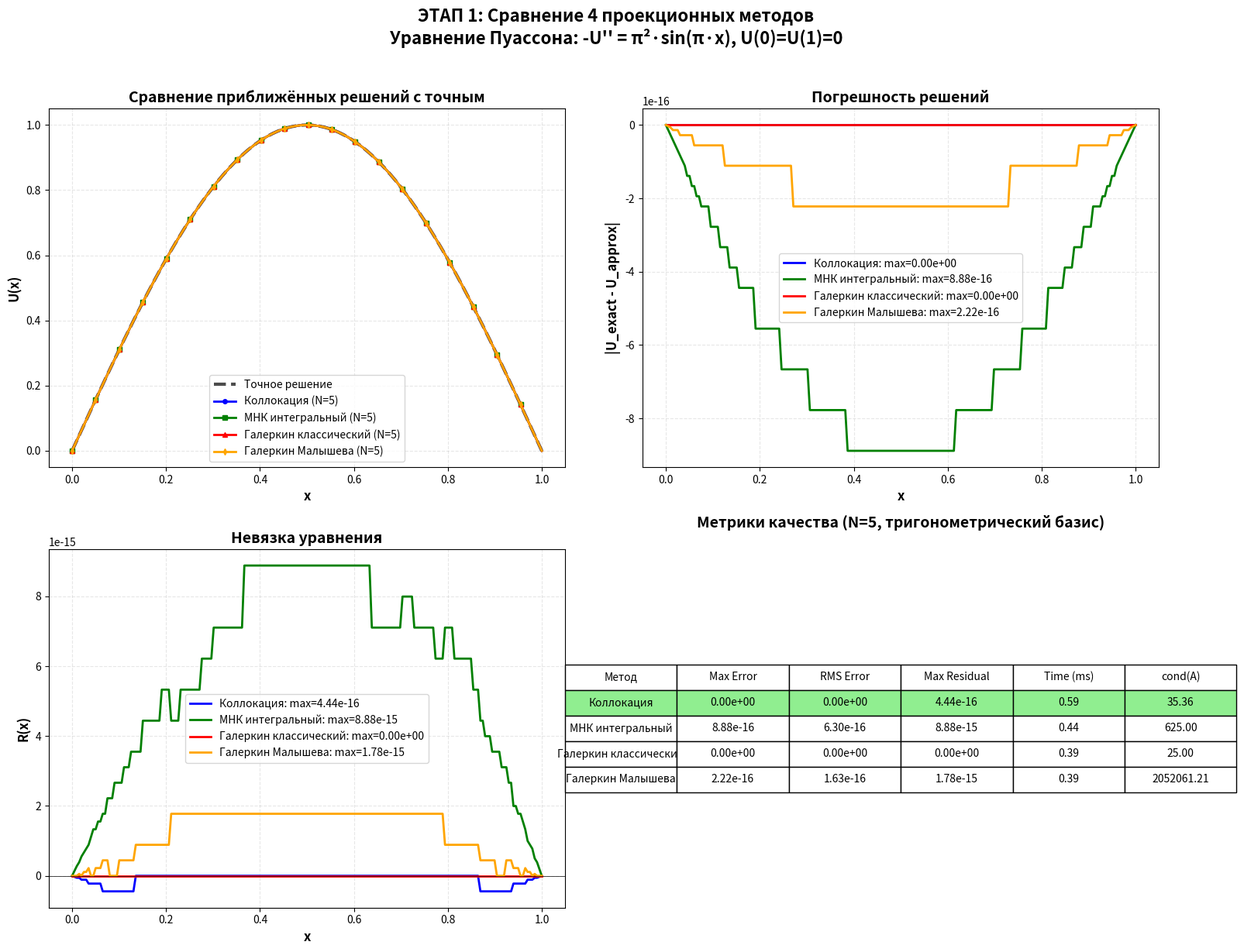

Recreate this plot in Python.
#!/usr/bin/env python3
# -*- coding: utf-8 -*-
"""
ЭТАП 1: Базовый эксперимент
Сравнение 4 проекционных методов на уравнении Пуассона
N = 5, тригонометрический базис
"""

import numpy as np
import matplotlib.pyplot as plt
from scipy.special import legendre, chebyt
from scipy.linalg import solve
import time
import csv
from datetime import datetime


# ============================================================================
# БАЗИСНЫЕ ФУНКЦИИ
# ============================================================================

class BasisFunctions:
    """Класс для генерации базисных функций и их производных"""

    @staticmethod
    def trigonometric(x, k):
        """Тригонометрический базис: φ_k(x) = sin(k·π·x)"""
        return np.sin(k * np.pi * x)

    @staticmethod
    def trigonometric_deriv1(x, k):
        """Первая производная: φ'_k(x) = k·π·cos(k·π·x)"""
        return k * np.pi * np.cos(k * np.pi * x)

    @staticmethod
    def trigonometric_deriv2(x, k):
        """Вторая производная: φ''_k(x) = -(k·π)²·sin(k·π·x)"""
        return -(k * np.pi) ** 2 * np.sin(k * np.pi * x)

    @staticmethod
    def legendre(x, k):
        """Базис Лежандра: φ_k(x) = x(1-x)·P_k(2x-1)"""
        P_k = legendre(k)
        return x * (1 - x) * P_k(2 * x - 1)

    @staticmethod
    def chebyshev(x, k):
        """Базис Чебышева: φ_k(x) = x(1-x)·T_k(2x-1)"""
        T_k = chebyt(k)
        return x * (1 - x) * T_k(2 * x - 1)

    @staticmethod
    def get_basis(name, x, k):
        """Получить базисную функцию по имени"""
        if name == 'trig':
            return BasisFunctions.trigonometric(x, k)
        elif name == 'legendre':
            return BasisFunctions.legendre(x, k)
        elif name == 'chebyshev':
            return BasisFunctions.chebyshev(x, k)
        else:
            raise ValueError(f"Неизвестный базис: {name}")

    @staticmethod
    def get_basis_deriv2(name, x, k):
        """Получить вторую производную базисной функции"""
        if name == 'trig':
            return BasisFunctions.trigonometric_deriv2(x, k)
        else:
            # Численное дифференцирование для других базисов
            h = 1e-6
            phi_plus = BasisFunctions.get_basis(name, x + h, k)
            phi_minus = BasisFunctions.get_basis(name, x - h, k)
            phi_center = BasisFunctions.get_basis(name, x, k)
            return (phi_plus - 2 * phi_center + phi_minus) / (h ** 2)


# ============================================================================
# ТЕСТОВЫЕ УРАВНЕНИЯ
# ============================================================================

class TestEquations:
    """Класс с тестовыми уравнениями"""

    @staticmethod
    def poisson_f(x):
        """Правая часть уравнения Пуассона: -U'' = π²·sin(π·x)"""
        return np.pi ** 2 * np.sin(np.pi * x)

    @staticmethod
    def poisson_exact(x):
        """Точное решение: U(x) = sin(π·x)"""
        return np.sin(np.pi * x)

    @staticmethod
    def poisson_bc():
        """Граничные условия: U(0) = 0, U(1) = 0"""
        return 0.0, 0.0


# ============================================================================
# ПРОЕКЦИОННЫЕ МЕТОДЫ
# ============================================================================

class ProjectionMethods:
    """Класс с реализацией 4 проекционных методов"""

    def __init__(self, n_funcs=5, basis_type='trig'):
        """
        Parameters:
        -----------
        n_funcs : int - количество базисных функций
        basis_type : str - 'trig', 'legendre', 'chebyshev'
        """
        self.n_funcs = n_funcs
        self.basis_type = basis_type
        self.coefficients = None
        self.matrix_A = None
        self.condition_number = None

    def _build_basis_matrix(self, x_points, deriv_order=0):
        """Построить матрицу базисных функций или их производных"""
        n = len(x_points)
        Phi = np.zeros((n, self.n_funcs))
        for k in range(1, self.n_funcs + 1):
            if deriv_order == 0:
                Phi[:, k - 1] = BasisFunctions.get_basis(self.basis_type, x_points, k)
            elif deriv_order == 2:
                Phi[:, k - 1] = BasisFunctions.get_basis_deriv2(self.basis_type, x_points, k)
        return Phi

    def collocation(self, equation_f, x_points):
        """
        Метод коллокаций: R(x_i) = 0 в выбранных точках
        Для уравнения: -U''(x) = f(x)
        """
        start_time = time.perf_counter()

        n = self.n_funcs
        # Точки коллокации (внутренние точки)
        x_coll = np.linspace(0.1, 0.9, n)

        # Матрица вторых производных базисных функций
        Phi_dd = self._build_basis_matrix(x_coll, deriv_order=2)

        # Правая часть
        F = equation_f(x_coll)

        # Система: -Phi_dd @ C = F
        A = -Phi_dd
        B = F

        # Решаем СЛАУ
        try:
            self.coefficients = solve(A, B)
            self.matrix_A = A
            self.condition_number = np.linalg.cond(A)
        except np.linalg.LinAlgError:
            self.coefficients = np.linalg.lstsq(A, B, rcond=None)[0]
            self.condition_number = np.inf

        elapsed_time = (time.perf_counter() - start_time) * 1000
        return self.coefficients, elapsed_time

    def least_squares_integral(self, equation_f, x_points):
        """
        Интегральный метод наименьших квадратов: min ∫R²dx
        """
        start_time = time.perf_counter()

        n = self.n_funcs
        # Точки для интегрирования
        x_int = np.linspace(0, 1, 200)
        dx = x_int[1] - x_int[0]

        # Матрица вторых производных
        Phi_dd = self._build_basis_matrix(x_int, deriv_order=2)

        # Правая часть
        F = equation_f(x_int)

        # Нормальные уравнения: (Phi_dd^T @ Phi_dd) @ C = -Phi_dd^T @ F
        A = Phi_dd.T @ Phi_dd * dx
        B = -Phi_dd.T @ F * dx

        try:
            self.coefficients = solve(A, B)
            self.matrix_A = A
            self.condition_number = np.linalg.cond(A)
        except np.linalg.LinAlgError:
            self.coefficients = np.linalg.lstsq(A, B, rcond=None)[0]
            self.condition_number = np.inf

        elapsed_time = (time.perf_counter() - start_time) * 1000
        return self.coefficients, elapsed_time

    def galerkin_classical(self, equation_f, x_points):
        """
        Классический метод Галеркина: ∫R(x)·φ_i(x)dx = 0
        """
        start_time = time.perf_counter()

        n = self.n_funcs
        # Точки для интегрирования
        x_int = np.linspace(0, 1, 200)
        dx = x_int[1] - x_int[0]

        # Матрица вторых производных базисных функций
        Phi_dd = self._build_basis_matrix(x_int, deriv_order=2)

        # Матрица базисных функций
        Phi = self._build_basis_matrix(x_int, deriv_order=0)

        # Правая часть
        F = equation_f(x_int)

        # Формируем систему: ∫(-Phi_dd @ C - F) · Phi_i dx = 0
        A = np.zeros((n, n))
        B = np.zeros(n)

        for i in range(n):
            for j in range(n):
                A[i, j] = np.sum(Phi[:, i] * Phi_dd[:, j]) * dx
            B[i] = -np.sum(Phi[:, i] * F) * dx

        try:
            self.coefficients = solve(A, B)
            self.matrix_A = A
            self.condition_number = np.linalg.cond(A)
        except np.linalg.LinAlgError:
            self.coefficients = np.linalg.lstsq(A, B, rcond=None)[0]
            self.condition_number = np.inf

        elapsed_time = (time.perf_counter() - start_time) * 1000
        return self.coefficients, elapsed_time

    def galerkin_malyshev(self, equation_f, x_points):
        """
        Модифицированный метод Галеркина (Малышева): ∫R^(k)(x)dx = 0

        Для уравнения: -U''(x) = f(x)
        Невязка: R = -U_approx''(x) - f(x)

        Условия:
        k=0: ∫R dx = 0      → ∫(-U'' - f) dx = 0
        k=1: ∫R' dx = 0     → ∫(-U''' - f') dx = 0
        k=2: ∫R'' dx = 0    → ∫(-U'''' - f'') dx = 0
        ...
        """
        start_time = time.perf_counter()

        n = self.n_funcs
        # Точки для интегрирования
        x_int = np.linspace(0, 1, 200)
        dx = x_int[1] - x_int[0]

        # Правая часть и её производные (для Пуассона f = π²·sin(πx))
        F = equation_f(x_int)

        # Для уравнения Пуассона f(x) = π²·sin(πx)
        # f'(x) = π³·cos(πx)
        # f''(x) = -π⁴·sin(πx)
        # f'''(x) = -π⁵·cos(πx)
        # f''''(x) = π⁶·sin(πx)

        pi = np.pi
        F_derivs = []
        for k in range(n):
            if k % 2 == 0:
                # Чётные производные: sin
                sign = (-1) ** (k // 2)
                F_derivs.append(sign * (pi ** (k + 2)) * np.sin(pi * x_int))
            else:
                # Нечётные производные: cos
                sign = (-1) ** (k // 2)
                F_derivs.append(sign * (pi ** (k + 2)) * np.cos(pi * x_int))

        # Формируем систему уравнений
        A = np.zeros((n, n))
        B = np.zeros(n)

        for k in range(n):
            # k-е условие: ∫R^(k) dx = 0
            # R^(k) = -U^(k+2) - f^(k)

            # Получаем (k+2)-ю производную базисных функций
            deriv_order = k + 2

            # Для тригонометрического базиса φ_j = sin(j·π·x)
            # φ_j' = j·π·cos(j·π·x)
            # φ_j'' = -(j·π)²·sin(j·π·x)
            # φ_j''' = -(j·π)³·cos(j·π·x)
            # φ_j'''' = (j·π)⁴·sin(j·π·x)

            for j in range(1, n + 1):
                if deriv_order % 2 == 0:
                    # Чётная производная → sin
                    sign = (-1) ** (deriv_order // 2)
                    phi_deriv = sign * (j * pi) ** deriv_order * np.sin(j * pi * x_int)
                else:
                    # Нечётная производная → cos
                    sign = (-1) ** ((deriv_order - 1) // 2)
                    phi_deriv = sign * (j * pi) ** deriv_order * np.cos(j * pi * x_int)

                A[k, j - 1] = -np.sum(phi_deriv) * dx

            B[k] = np.sum(F_derivs[k]) * dx

        try:
            self.coefficients = solve(A, B)
            self.matrix_A = A
            self.condition_number = np.linalg.cond(A)
        except np.linalg.LinAlgError:
            self.coefficients = np.linalg.lstsq(A, B, rcond=None)[0]
            self.condition_number = np.inf

        elapsed_time = (time.perf_counter() - start_time) * 1000
        return self.coefficients, elapsed_time

    def get_solution(self, x_points):
        """Получить приближённое решение в точках"""
        if self.coefficients is None:
            raise ValueError("Сначала нужно решить уравнение!")

        Phi = self._build_basis_matrix(x_points, deriv_order=0)
        return Phi @ self.coefficients

    def get_residual(self, equation_f, x_points):
        """Получить невязку в точках"""
        if self.coefficients is None:
            raise ValueError("Сначала нужно решить уравнение!")

        Phi_dd = self._build_basis_matrix(x_points, deriv_order=2)
        F = equation_f(x_points)

        U_approx_dd = Phi_dd @ self.coefficients
        residual = -U_approx_dd - F

        return residual


# ============================================================================
# МЕТРИКИ И АНАЛИЗ
# ============================================================================

class Metrics:
    """Класс для расчёта метрик качества"""

    @staticmethod
    def max_error(u_exact, u_approx):
        """Максимальная погрешность"""
        return np.max(np.abs(u_exact - u_approx))

    @staticmethod
    def rms_error(u_exact, u_approx):
        """Среднеквадратичная погрешность"""
        return np.sqrt(np.mean((u_exact - u_approx) ** 2))

    @staticmethod
    def max_residual(residual):
        """Максимальная невязка"""
        return np.max(np.abs(residual))

    @staticmethod
    def relative_error(u_exact, u_approx):
        """Относительная погрешность в %"""
        max_exact = np.max(np.abs(u_exact))
        if max_exact == 0:
            return np.inf
        return (np.max(np.abs(u_exact - u_approx)) / max_exact) * 100


# ============================================================================
# ВИЗУАЛИЗАЦИЯ
# ============================================================================

class Visualization:
    """Класс для построения графиков"""

    @staticmethod
    def plot_stage1_results(results, save_path='results/stage1_comparison.png'):
        """
        Построить графики для Этапа 1
        """
        fig, axes = plt.subplots(2, 2, figsize=(16, 12))

        colors = {'collocation': 'blue', 'least_squares': 'green',
                  'galerkin': 'red', 'malyshev': 'orange'}
        markers = {'collocation': 'o', 'least_squares': 's',
                   'galerkin': '^', 'malyshev': 'd'}

        # 1. Сравнение решений
        ax = axes[0, 0]
        x = results[0]['x']
        u_exact = TestEquations.poisson_exact(x)
        ax.plot(x, u_exact, 'k--', linewidth=3, label='Точное решение', alpha=0.7)

        for res in results:
            ax.plot(x, res['u_approx'], colors[res['method']], linewidth=2,
                    marker=markers[res['method']], markersize=4, markevery=10,
                    label=f"{res['method_name']} (N={res['n_funcs']})")

        ax.set_xlabel('x', fontsize=12, fontweight='bold')
        ax.set_ylabel('U(x)', fontsize=12, fontweight='bold')
        ax.set_title('Сравнение приближённых решений с точным', fontsize=14, fontweight='bold')
        ax.legend(fontsize=10)
        ax.grid(True, alpha=0.3, linestyle='--')

        # 2. Погрешности
        ax = axes[0, 1]
        for res in results:
            if res['error'] is not None:
                ax.plot(x, res['error'], colors[res['method']], linewidth=2,
                        label=f"{res['method_name']}: max={res['max_error']:.2e}")

        ax.set_xlabel('x', fontsize=12, fontweight='bold')
        ax.set_ylabel('|U_exact - U_approx|', fontsize=12, fontweight='bold')
        ax.set_title('Погрешность решений', fontsize=14, fontweight='bold')
        ax.legend(fontsize=10)
        ax.grid(True, alpha=0.3, linestyle='--')

        # 3. Невязки
        ax = axes[1, 0]
        for res in results:
            ax.plot(x, res['residual'], colors[res['method']], linewidth=2,
                    label=f"{res['method_name']}: max={res['max_residual']:.2e}")

        ax.set_xlabel('x', fontsize=12, fontweight='bold')
        ax.set_ylabel('R(x)', fontsize=12, fontweight='bold')
        ax.set_title('Невязка уравнения', fontsize=14, fontweight='bold')
        ax.legend(fontsize=10)
        ax.grid(True, alpha=0.3, linestyle='--')
        ax.axhline(y=0, color='k', linestyle='-', linewidth=0.5)

        # 4. Таблица метрик
        ax = axes[1, 1]
        ax.axis('off')

        table_data = []
        headers = ['Метод', 'Max Error', 'RMS Error', 'Max Residual', 'Time (ms)', 'cond(A)']

        for res in results:
            row = [
                res['method_name'],
                f"{res['max_error']:.2e}",
                f"{res['rms_error']:.2e}",
                f"{res['max_residual']:.2e}",
                f"{res['time_ms']:.2f}",
                f"{res['condition_number']:.2f}"
            ]
            table_data.append(row)

        # Находим лучший метод по точности
        min_error_idx = np.argmin([res['max_error'] for res in results])

        table = ax.table(cellText=table_data, colLabels=headers,
                         loc='center', cellLoc='center')
        table.auto_set_font_size(False)
        table.set_fontsize(10)
        table.scale(1.3, 1.8)

        # Подсветка лучшего метода
        for col in range(6):
            table[(min_error_idx + 1, col)].set_facecolor('#90EE90')  # Светло-зелёный

        ax.set_title('Метрики качества (N=5, тригонометрический базис)',
                     fontsize=14, fontweight='bold', pad=20)

        plt.suptitle('ЭТАП 1: Сравнение 4 проекционных методов\nУравнение Пуассона: -U\'\' = π²·sin(π·x), U(0)=U(1)=0',
                     fontsize=16, fontweight='bold', y=1.02)

        plt.tight_layout()
        plt.savefig(save_path, dpi=150, bbox_inches='tight')
        plt.show()

        print(f"✓ График сохранён: {save_path}")

    @staticmethod
    def save_results_to_csv(results, save_path='results/stage1_results.csv'):
        """Сохранить результаты в CSV"""
        with open(save_path, 'w', newline='', encoding='utf-8') as f:
            writer = csv.writer(f, delimiter=';')

            # Заголовок
            writer.writerow(['Метод', 'N', 'Базис', 'Max Error', 'RMS Error',
                             'Max Residual', 'Time (ms)', 'cond(A)', 'Отн. погрешность (%)'])

            # Данные
            for res in results:
                writer.writerow([
                    res['method_name'],
                    res['n_funcs'],
                    res['basis_type'],
                    f"{res['max_error']:.6e}",
                    f"{res['rms_error']:.6e}",
                    f"{res['max_residual']:.6e}",
                    f"{res['time_ms']:.4f}",
                    f"{res['condition_number']:.4f}",
                    f"{res['relative_error']:.4f}"
                ])

        print(f"✓ Результаты сохранены: {save_path}")


# ============================================================================
# ГЛАВНАЯ ФУНКЦИЯ ЭТАПА 1
# ============================================================================

def run_stage1_experiment():
    """
    Запустить Этап 1: Базовый эксперимент
    """
    print("=" * 80)
    print("ЭТАП 1: БАЗОВЫЙ ЭКСПЕРИМЕНТ")
    print("=" * 80)
    print(f"Дата начала: {datetime.now().strftime('%Y-%m-%d %H:%M:%S')}")
    print()

    # Параметры эксперимента
    equation_name = 'Уравнение Пуассона'
    n_funcs = 5
    basis_type = 'trig'
    basis_name = 'Тригонометрический'

    print(f"Уравнение: {equation_name}")
    print(f"Число базисных функций (N): {n_funcs}")
    print(f"Тип базиса: {basis_name}")
    print()

    # Методы для сравнения
    methods = [
        ('collocation', 'Коллокация'),
        ('least_squares', 'МНК интегральный'),
        ('galerkin', 'Галеркин классический'),
        ('malyshev', 'Галеркин Малышева')
    ]

    # Сетка для вычислений
    x = np.linspace(0, 1, 200)

    # Точное решение
    u_exact = TestEquations.poisson_exact(x)
    f = TestEquations.poisson_f

    results = []

    print("-" * 80)
    print("ВЫПОЛНЕНИЕ РАСЧЁТОВ")
    print("-" * 80)

    for method_key, method_name in methods:
        print(f"\n[{method_name}]...")

        try:
            # Создаём решатель
            solver = ProjectionMethods(n_funcs=n_funcs, basis_type=basis_type)

            # Решаем уравнение
            method_map = {
                'collocation': solver.collocation,
                'least_squares': solver.least_squares_integral,
                'galerkin': solver.galerkin_classical,
                'malyshev': solver.galerkin_malyshev
            }

            coefficients, time_ms = method_map[method_key](f, x)

            # Получаем решение
            u_approx = solver.get_solution(x)

            # Получаем невязку
            residual = solver.get_residual(f, x)

            # Считаем метрики
            max_error = Metrics.max_error(u_exact, u_approx)
            rms_error = Metrics.rms_error(u_exact, u_approx)
            max_residual = Metrics.max_residual(residual)
            relative_error = Metrics.relative_error(u_exact, u_approx)

            # Сохраняем результаты
            results.append({
                'method': method_key,
                'method_name': method_name,
                'n_funcs': n_funcs,
                'basis_type': basis_type,
                'x': x,
                'u_approx': u_approx,
                'u_exact': u_exact,
                'error': u_exact - u_approx,
                'residual': residual,
                'max_error': max_error,
                'rms_error': rms_error,
                'max_residual': max_residual,
                'relative_error': relative_error,
                'time_ms': time_ms,
                'condition_number': solver.condition_number,
                'coefficients': coefficients
            })

            print(f"  ✓ Max ошибка: {max_error:.2e}")
            print(f"  ✓ RMS ошибка: {rms_error:.2e}")
            print(f"  ✓ Max невязка: {max_residual:.2e}")
            print(f"  ✓ Время: {time_ms:.2f} мс")
            print(f"  ✓ cond(A): {solver.condition_number:.2f}")

        except Exception as e:
            print(f"  ✗ Ошибка: {e}")
            results.append({
                'method': method_key,
                'method_name': method_name,
                'n_funcs': n_funcs,
                'basis_type': basis_type,
                'max_error': np.inf,
                'rms_error': np.inf,
                'max_residual': np.inf,
                'time_ms': 0,
                'condition_number': np.inf,
                'error': None
            })

    print()
    print("-" * 80)
    print("АНАЛИЗ РЕЗУЛЬТАТОВ")
    print("-" * 80)

    # Находим лучший метод по точности
    valid_results = [r for r in results if r['max_error'] != np.inf]
    if valid_results:
        best_method = min(valid_results, key=lambda x: x['max_error'])
        print(f"\n★ Лучший метод по точности: {best_method['method_name']}")
        print(f"  Max погрешность: {best_method['max_error']:.2e}")

        # Находим самый быстрый метод
        fastest_method = min(valid_results, key=lambda x: x['time_ms'])
        print(f"\n★ Самый быстрый метод: {fastest_method['method_name']}")
        print(f"  Время: {fastest_method['time_ms']:.2f} мс")

        # Находим метод с лучшей обусловленностью
        best_cond = min(valid_results, key=lambda x: x['condition_number'])
        print(f"\n★ Лучшая обусловленность: {best_cond['method_name']}")
        print(f"  cond(A): {best_cond['condition_number']:.2f}")

    print()
    print("-" * 80)
    print("СОХРАНЕНИЕ РЕЗУЛЬТАТОВ")
    print("-" * 80)

    # Создаём папку для результатов
    import os
    os.makedirs('results', exist_ok=True)

    # Сохраняем в CSV
    Visualization.save_results_to_csv(results, 'results/stage1_results.csv')

    # Строим графики
    Visualization.plot_stage1_results(results, 'results/stage1_comparison.png')

    print()
    print("=" * 80)
    print(f"ЭТАП 1 ЗАВЕРШЁН: {datetime.now().strftime('%Y-%m-%d %H:%M:%S')}")
    print("=" * 80)

    return results


# ============================================================================
# АНАЛИЗ РЕЗУЛЬТАТОВ
# ============================================================================

def analyze_stage1_results(results):
    """
    Подробный анализ результатов Этапа 1
    """
    print("\n" + "=" * 80)
    print("ПОДРОБНЫЙ АНАЛИЗ РЕЗУЛЬТАТОВ ЭТАПА 1")
    print("=" * 80)

    valid_results = [r for r in results if r['max_error'] != np.inf]

    if len(valid_results) < 2:
        print("Недостаточно данных для анализа")
        return

    # 1. Сравнение точности
    print("\n1. СРАВНЕНИЕ ТОЧНОСТИ")
    print("-" * 80)

    sorted_by_error = sorted(valid_results, key=lambda x: x['max_error'])
    for i, res in enumerate(sorted_by_error, 1):
        print(f"  {i}. {res['method_name']:25s} → Max Error = {res['max_error']:.2e}")

    # 2. Сравнение времени
    print("\n2. СРАВНЕНИЕ ВЫЧИСЛИТЕЛЬНОЙ ЭФФЕКТИВНОСТИ")
    print("-" * 80)

    sorted_by_time = sorted(valid_results, key=lambda x: x['time_ms'])
    for i, res in enumerate(sorted_by_time, 1):
        print(f"  {i}. {res['method_name']:25s} → Time = {res['time_ms']:.2f} мс")

    # 3. Сравнение обусловленности
    print("\n3. СРАВНЕНИЕ УСТОЙЧИВОСТИ (число обусловленности)")
    print("-" * 80)

    sorted_by_cond = sorted(valid_results, key=lambda x: x['condition_number'])
    for i, res in enumerate(sorted_by_cond, 1):
        print(f"  {i}. {res['method_name']:25s} → cond(A) = {res['condition_number']:.2f}")

    # 4. Проверка гипотез
    print("\n4. ПРОВЕРКА ГИПОТЕЗ ЭТАПА 1")
    print("-" * 80)

    # Гипотеза H1: Метод Малышева точнее классического Галеркина
    malyshev = next((r for r in valid_results if r['method'] == 'malyshev'), None)
    galerkin = next((r for r in valid_results if r['method'] == 'galerkin'), None)

    if malyshev and galerkin:
        if malyshev['max_error'] < galerkin['max_error']:
            improvement = (galerkin['max_error'] - malyshev['max_error']) / galerkin['max_error'] * 100
            print(f"  ✓ H1: Метод Малышева точнее Галеркина на {improvement:.1f}%")
        else:
            print(f"  ✗ H1: Метод Малышева НЕ точнее Галеркина")

    # Гипотеза H2: Метод Малышева быстрее
    if malyshev and galerkin:
        if malyshev['time_ms'] < galerkin['time_ms']:
            improvement = (galerkin['time_ms'] - malyshev['time_ms']) / galerkin['time_ms'] * 100
            print(f"  ✓ H2: Метод Малышева быстрее Галеркина на {improvement:.1f}%")
        else:
            print(f"  ✗ H2: Метод Малышева НЕ быстрее Галеркина")

    print()
    print("=" * 80)


# ============================================================================
# ЗАПУСК
# ============================================================================

if __name__ == "__main__":
    # Запускаем эксперимент
    results = run_stage1_experiment()

    # Анализируем результаты
    analyze_stage1_results(results)

    print("\n" + "=" * 80)
    print("СЛЕДУЮЩИЙ ШАГ: Этап 2 - Сравнение базисов (TRIG, LEG, CHEB)")
    print("=" * 80)
